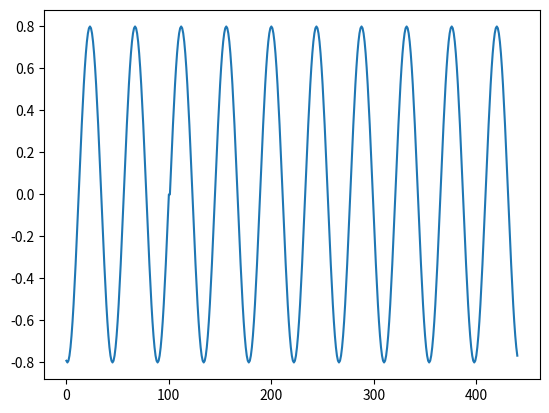

This figure's Python source:
import numpy as np

import scipy.constants as constant

import matplotlib.pyplot as plt # for testing

def generate_signal(test_location, mic_location, signal_frequency, sample_frequency = 44100, sample_length = 10e-3, amplitude=1):

    time = np.linspace(0, sample_length, int(sample_length*sample_frequency))
    # create signal, initially fill array with time values
    
    signal = amplitude * np.sin(2*np.pi*signal_frequency*time)

    distance = np.sqrt(np.power(test_location[0] - mic_location[0], 2) + np.power(test_location[1] - mic_location[1], 2))
    # distance from test loc to mic loc

    wavelength = constant.speed_of_sound/signal_frequency
    # wavelength of sinusoidal input

    samples_per_wavelength = sample_frequency/signal_frequency
    sample_offset = int((1 - distance%wavelength)/wavelength * samples_per_wavelength)
    # phase difference to place in mic location

    signal = np.roll(signal, sample_offset)

    return signal

def signal_to_16_bit(signal, proportion = 0.5):
    
    # find max value of input signal
    max_height = np.maximum(np.abs(signal))

    # lambda function to convert array
    convert = lambda x: ( proportion * np.power(2, 15) / max_height ) * x

    # convert to realistic range for 16-bit signed integers
    signal = convert(signal)

    # convert to int
    signal.astype(int)

    return signal



def main():

    # create a sample signal and plot it for inspection
    plt.plot(generate_signal((0.9, 0), (0, 0), 1000, 44100, 10e-3, 0.8))
    plt.show()


if __name__ == "__main__":
    main()

    

